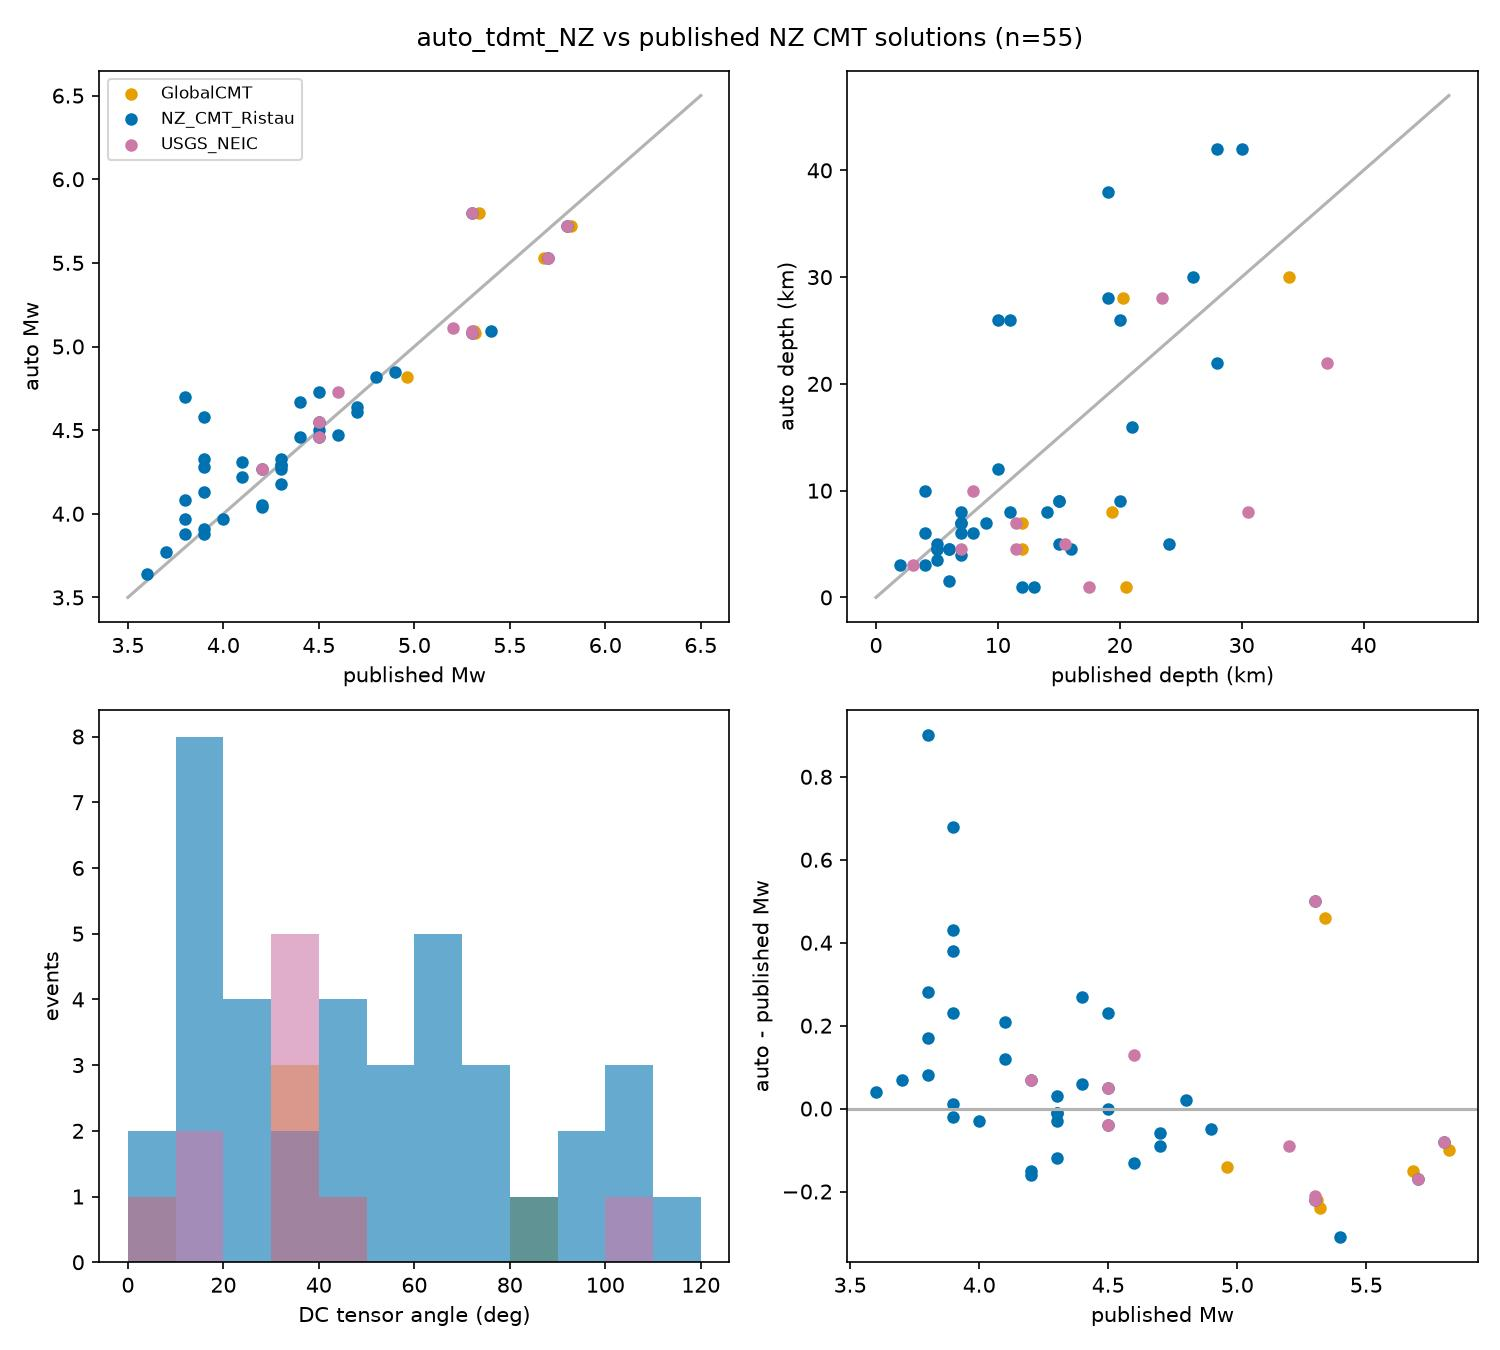

Data behind this chart, as committed beside it:
PublicID, GeoNet_M, GeoNet_depth, our_Mw, our_depth, our_VR, our_DC, grade, n_stations, reference, ref_Mw, dMw, ref_depth, dDepth, tensor_angle_deg
2026p047833, 5.68, 33.0, 5.08, 8.0, 86.5, 89.0, C, 2, NZ_CMT_Ristau, 5.3, -0.22, 11.0, -3.0, 29.5
2026p047833, 5.68, 33.0, 5.08, 8.0, 86.5, 89.0, C, 2, USGS_NEIC, 5.3, -0.22, 30.5, -22.5, 37.4
2026p047833, 5.68, 33.0, 5.08, 8.0, 86.5, 89.0, C, 2, GlobalCMT, 5.32, -0.24, 19.4, -11.4, 34.2
2026p070370, 4.5, 4.639, 3.97, 9.0, 51.9, 63.0, C, 16, NZ_CMT_Ristau, 4.0, -0.03, 15.0, -6.0, 90.1
2026p087416, 5.61, 5.0, 5.09, 7.0, 81.9, 86.0, C, 5, NZ_CMT_Ristau, 5.4, -0.31, 7.0, 0.0, 15.7
2026p087416, 5.61, 5.0, 5.09, 7.0, 81.9, 86.0, C, 5, USGS_NEIC, 5.3, -0.21, 11.5, -4.5, 16.8
2026p087416, 5.61, 5.0, 5.09, 7.0, 81.9, 86.0, C, 5, GlobalCMT, 5.31, -0.22, 12.0, -5.0, 37.0
2026p091845, 4.36, 8.435, 4.13, 26.0, 51.2, 91.0, C, 6, NZ_CMT_Ristau, 3.9, 0.23, 11.0, 15.0, 60.1
2026p140531, 5.38, 12.0, 4.82, 30.0, 81.4, 96.0, C, 7, NZ_CMT_Ristau, 4.8, 0.02, 26.0, 4.0, 27.1
2026p140531, 5.38, 12.0, 4.82, 30.0, 81.4, 96.0, C, 7, GlobalCMT, 4.96, -0.14, 33.9, -3.9, 37.8
2026p166207, 5.56, 33.0, 5.8, 1.0, 95.5, 98.0, D, 1, NZ_CMT_Ristau, 5.3, 0.5, 13.0, -12.0, 69.2
2026p166207, 5.56, 33.0, 5.8, 1.0, 95.5, 98.0, D, 1, USGS_NEIC, 5.3, 0.5, 17.5, -16.5, 100.4
2026p166207, 5.56, 33.0, 5.8, 1.0, 95.5, 98.0, D, 1, GlobalCMT, 5.34, 0.46, 20.5, -19.5, 89.1
2026p189537, 4.28, 24.13, 4.28, 9.0, 20.5, 89.0, D, 3, NZ_CMT_Ristau, 3.9, 0.38, 15.0, -6.0, 90.9
2026p216882, 4.03, 7.428, 3.64, 12.0, 44.7, 88.0, D, 3, NZ_CMT_Ristau, 3.6, 0.04, 10.0, 2.0, 51.1
2026p221690, 4.27, 8.521, 3.77, 8.0, 67.8, 66.0, B, 4, NZ_CMT_Ristau, 3.7, 0.07, 14.0, -6.0, 49.8
2026p238013, 4.09, 8.801, 3.88, 7.0, 41.8, 86.0, D, 4, NZ_CMT_Ristau, 3.8, 0.08, 7.0, 0.0, 72.5
2026p283255, 4.32, 5.0, 3.91, 5.0, 50.4, 46.0, C, 3, NZ_CMT_Ristau, 3.9, 0.01, 15.0, -10.0, 28.6
2026p336037, 5.4, 5.0, 5.72, 4.5, 83.1, 100.0, B, 30, NZ_CMT_Ristau, 5.8, -0.08, 6.0, -1.5, 15.1
2026p336037, 5.4, 5.0, 5.72, 4.5, 83.1, 100.0, B, 30, USGS_NEIC, 5.8, -0.08, 11.5, -7.0, 10.8
2026p336037, 5.4, 5.0, 5.72, 4.5, 83.1, 100.0, B, 30, GlobalCMT, 5.82, -0.1, 12.0, -7.5, 9.1
2026p336118, 4.88, 5.0, 4.85, 3.0, 83.5, 100.0, B, 26, NZ_CMT_Ristau, 4.9, -0.05, 4.0, -1.0, 10.6
2026p336129, 4.23, 5.0, 4.5, 6.0, 74.4, 81.0, B, 6, NZ_CMT_Ristau, 4.5, 0.0, 4.0, 2.0, 21.4
2026p336219, 4.52, 5.0, 4.55, 3.0, 79.6, 94.0, B, 19, NZ_CMT_Ristau, 4.5, 0.05, 2.0, 1.0, 16.5
2026p336219, 4.52, 5.0, 4.55, 3.0, 79.6, 94.0, B, 19, USGS_NEIC, 4.5, 0.05, 3.0, 0.0, 37.2
2026p336544, 4.03, 5.0, 4.33, 5.0, 85.0, 89.0, B, 3, NZ_CMT_Ristau, 4.3, 0.03, 5.0, 0.0, 13.1
2026p337070, 4.15, 5.0, 4.47, 4.5, 83.1, 100.0, B, 9, NZ_CMT_Ristau, 4.6, -0.13, 6.0, -1.5, 8.6
2026p338701, 4.43, 5.0, 4.64, 6.0, 77.3, 98.0, B, 7, NZ_CMT_Ristau, 4.7, -0.06, 7.0, -1.0, 9.7
2026p345260, 4.39, 5.0, 4.61, 3.5, 61.3, 87.0, B, 5, NZ_CMT_Ristau, 4.7, -0.09, 5.0, -1.5, 38.3
2026p345918, 4.03, 5.0, 4.18, 8.0, 49.3, 100.0, D, 4, NZ_CMT_Ristau, 4.3, -0.12, 7.0, 1.0, 42.0
2026p348732, 4.13, 16.97, 4.22, 4.5, 3.5, 93.0, D, 4, NZ_CMT_Ristau, 4.1, 0.12, 16.0, -11.5, 66.3
2026p355073, 4.12, 21.65, 3.88, 38.0, 59.1, 100.0, D, 1, NZ_CMT_Ristau, 3.9, -0.02, 19.0, 19.0, 64.6
2026p357402, 4.14, 23.36, 4.7, 42.0, 14.8, 51.0, D, 3, NZ_CMT_Ristau, 3.8, 0.9, 30.0, 12.0, 114.8
2026p365604, 4.42, 10.07, 4.58, 1.0, 54.1, 99.0, C, 2, NZ_CMT_Ristau, 3.9, 0.68, 12.0, -11.0, 109.0
2026p367944, 4.47, 33.0, 4.67, 7.0, 73.3, 57.0, D, 1, NZ_CMT_Ristau, 4.4, 0.27, 9.0, -2.0, 52.5
2026p385521, 4.25, 12.0, 4.04, 5.0, 42.6, 34.0, D, 3, NZ_CMT_Ristau, 4.2, -0.16, 24.0, -19.0, 53.1
2026p396935, 5.04, 33.0, 4.73, 4.5, 65.5, 67.0, C, 6, NZ_CMT_Ristau, 4.5, 0.23, 5.0, -0.5, 78.8
2026p396935, 5.04, 33.0, 4.73, 4.5, 65.5, 67.0, C, 6, USGS_NEIC, 4.6, 0.13, 7.0, -2.5, 31.0
2026p402583, 4.72, 11.66, 4.29, 26.0, 66.4, 77.0, B, 5, NZ_CMT_Ristau, 4.3, -0.01, 20.0, 6.0, 148.7
2026p421208, 4.52, 12.0, 4.27, 4.0, 51.3, 99.0, C, 5, NZ_CMT_Ristau, 4.2, 0.07, 7.0, -3.0, 104.2
2026p428526, 4.88, 5.0, 4.46, 10.0, 69.0, 95.0, B, 10, USGS_NEIC, 4.5, -0.04, 8.0, 2.0, 34.0
2026p428526, 4.88, 5.0, 4.46, 10.0, 69.0, 95.0, B, 10, NZ_CMT_Ristau, 4.5, -0.04, 4.0, 6.0, 13.3
2026p455759, 4.2, 5.0, 4.33, 1.5, 41.8, 85.0, D, 3, NZ_CMT_Ristau, 3.9, 0.43, 6.0, -4.5, 69.1
2026p461272, 4.05, 23.73, 4.08, 42.0, 20.2, 37.0, D, 1, NZ_CMT_Ristau, 3.8, 0.28, 28.0, 14.0, 108.3
2026p508890, 4.06, 8.111, 3.97, 6.0, 27.1, 100.0, D, 3, NZ_CMT_Ristau, 3.8, 0.17, 8.0, -2.0, 45.0
2026p520779, 4.7, 24.23, 4.27, 22.0, 80.7, 96.0, C, 3, NZ_CMT_Ristau, 4.3, -0.03, 28.0, -6.0, 16.4
2026p520779, 4.7, 24.23, 4.27, 22.0, 80.7, 96.0, C, 3, USGS_NEIC, 4.2, 0.07, 37.0, -15.0, 36.4
2026p553250, 5.95, 9.3, 5.53, 28.0, 65.6, 75.0, B, 16, NZ_CMT_Ristau, 5.7, -0.17, 19.0, 9.0, 49.1
2026p553250, 5.95, 9.3, 5.53, 28.0, 65.6, 75.0, B, 16, USGS_NEIC, 5.7, -0.17, 23.5, 4.5, 44.0
2026p553250, 5.95, 9.3, 5.53, 28.0, 65.6, 75.0, B, 16, GlobalCMT, 5.68, -0.15, 20.3, 7.7, 43.5
2026p588884, 4.13, 26.67, 4.46, 9.0, 59.1, 51.0, C, 3, NZ_CMT_Ristau, 4.4, 0.06, 20.0, -11.0, 72.8
2026p598118, 4.7, 12.0, 4.31, 16.0, 68.4, 71.0, B, 5, NZ_CMT_Ristau, 4.1, 0.21, 21.0, -5.0, 80.9
2026p600722, 4.08, 5.0, 4.29, 4.5, 77.4, 90.0, A, 21, NZ_CMT_Ristau, 4.3, -0.01, 5.0, -0.5, 17.7
2026p639238, 4.8, 5.0, 4.05, 26.0, 62.3, 77.0, B, 5, NZ_CMT_Ristau, 4.2, -0.15, 10.0, 16.0, 39.4
2026p660242, 5.58, 5.0, 5.11, 5.0, 72.9, 98.0, A, 15, USGS_NEIC, 5.2, -0.09, 15.5, -10.5, 3.4
